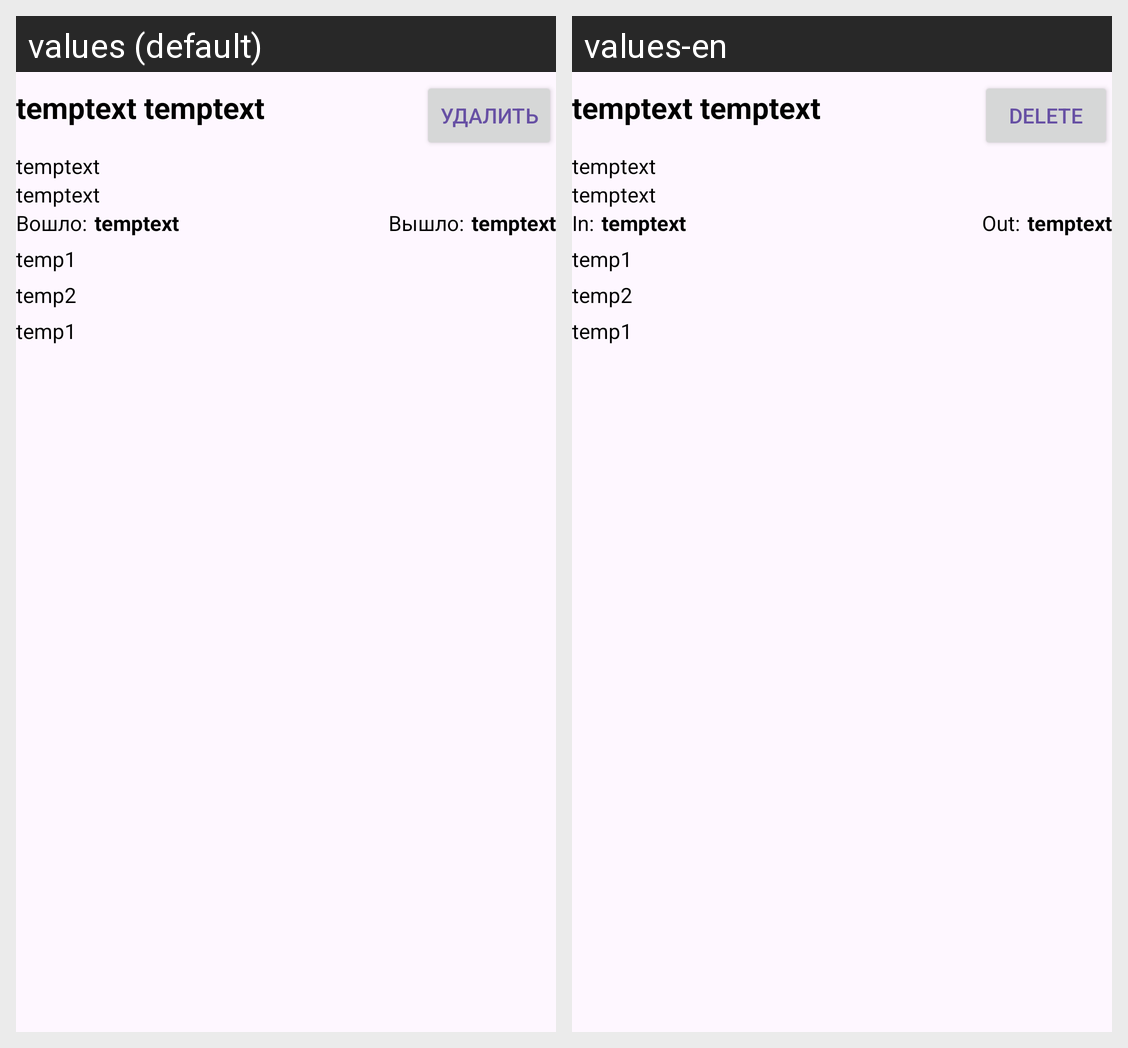

For this localized Android screen grid, give each drawn string resource with its value in every locale shown.
Android screen res/layout/layout_history.xml rendered under 2 locales, left to right: values (default), values-en. Device: Nexus 5 (rendered at 1080×1920; each locale shown at half size, 540×960, under a caption strip naming it); theme Theme.TestDrive4.
Strings drawn on this screen, with the default value and each locale's value (text and hints the layout hard-codes, and strings that could not be matched under every locale, appear in the picture but are not listed):

button_history_delete
  values: Удалить
  values-en: Delete

history_item_in
  values: Вошло:
  values-en: In:

history_item_out
  values: Вышло:
  values-en: Out:
